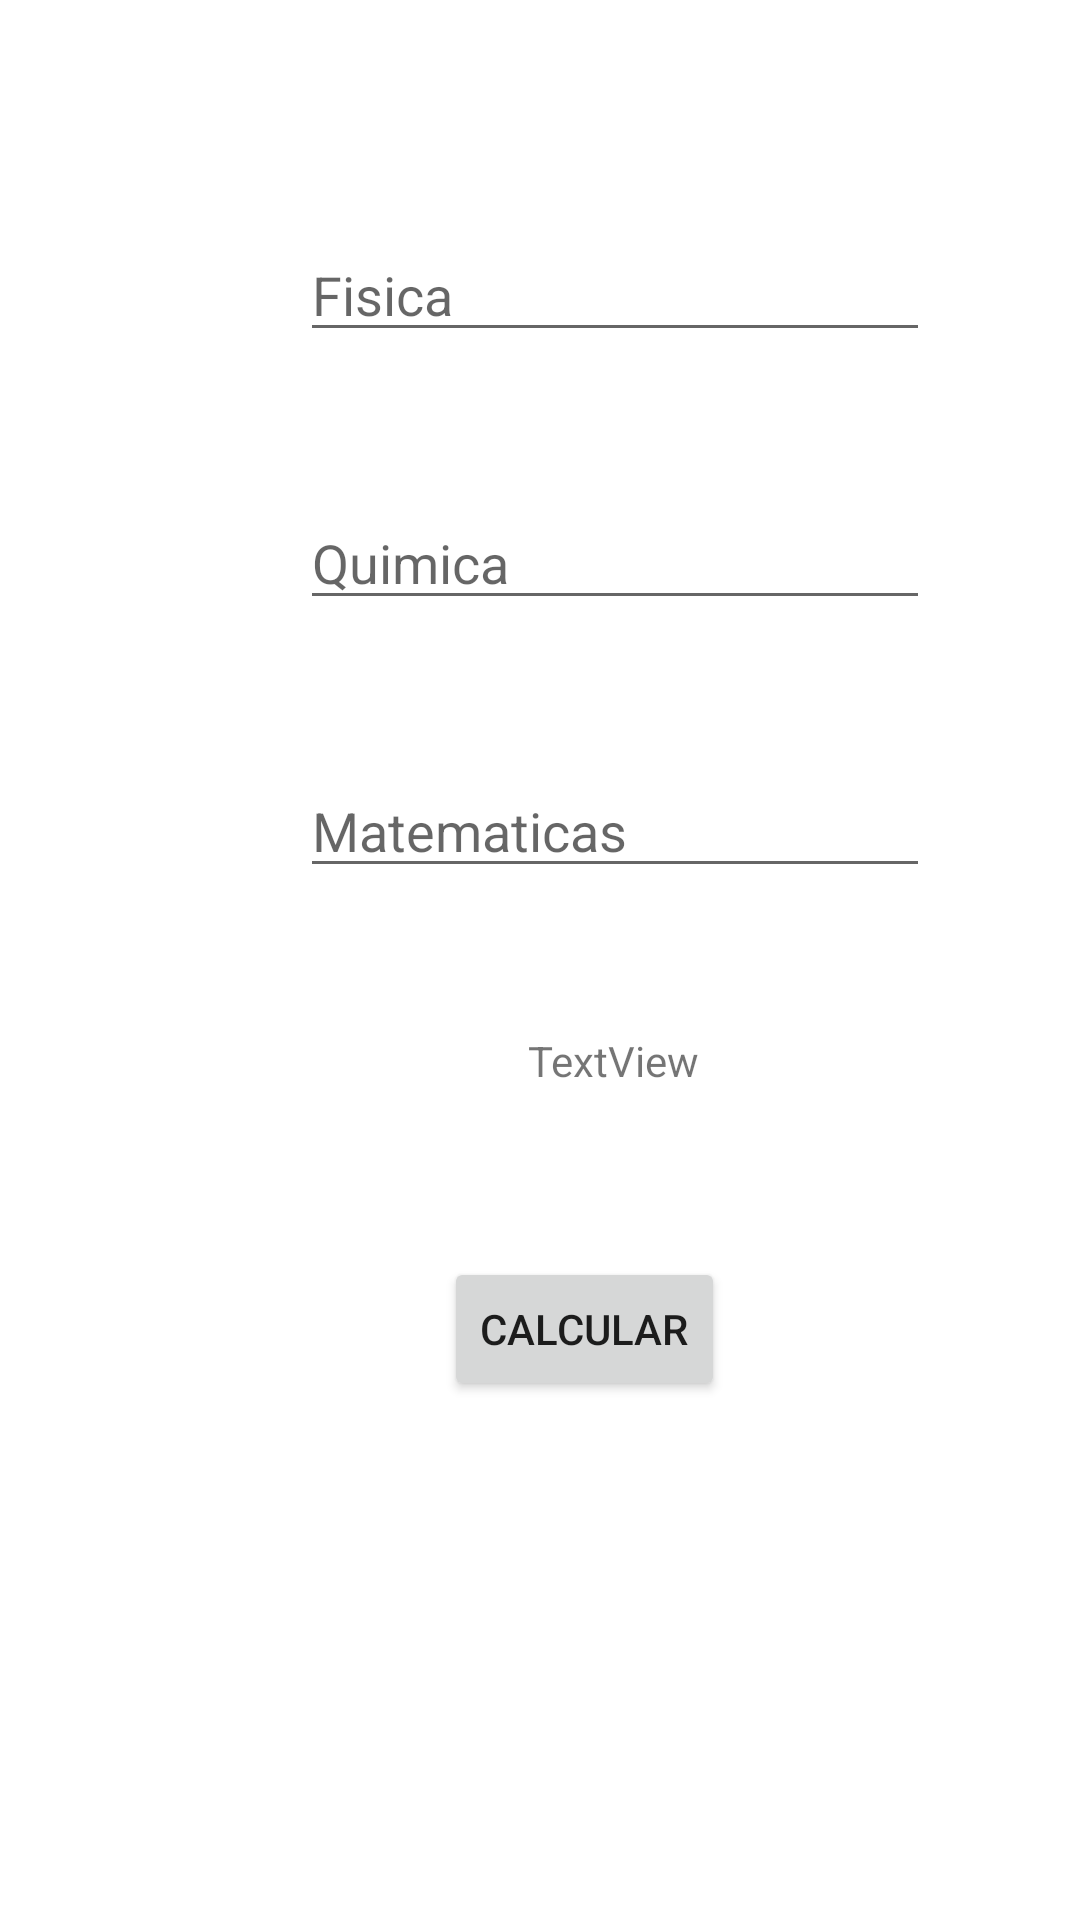

The Android layout XML behind this screen, and the referenced resources:
<!-- AndroidManifest.xml: application theme Theme.MyFirstLearningApp -->
<!-- res/layout/activity_screen_calculator.xml -->
<?xml version="1.0" encoding="utf-8"?>
<androidx.constraintlayout.widget.ConstraintLayout xmlns:android="http://schemas.android.com/apk/res/android"
    xmlns:app="http://schemas.android.com/apk/res-auto"
    xmlns:tools="http://schemas.android.com/tools"
    android:layout_width="match_parent"
    android:layout_height="match_parent"

    tools:context=".screen_calculator">

    <EditText
        android:id="@+id/editTextNumberFis"
        android:layout_width="wrap_content"
        android:layout_height="wrap_content"
        android:layout_marginStart="100dp"
        android:layout_marginTop="76dp"
        android:ems="10"
        android:hint="@string/string_textField_fis"
        android:inputType="number"
        app:layout_constraintStart_toStartOf="parent"
        app:layout_constraintTop_toTopOf="parent" />

    <EditText
        android:id="@+id/editTextNumberQuim"
        android:layout_width="wrap_content"
        android:layout_height="wrap_content"
        android:layout_marginStart="100dp"
        android:layout_marginTop="48dp"
        android:ems="10"
        android:hint="@string/string_textField_quim"
        android:inputType="number"
        app:layout_constraintStart_toStartOf="parent"
        app:layout_constraintTop_toBottomOf="@+id/editTextNumberFis" />

    <EditText
        android:id="@+id/editTextNumberMat"
        android:layout_width="wrap_content"
        android:layout_height="wrap_content"
        android:layout_marginStart="100dp"
        android:layout_marginTop="48dp"
        android:ems="10"
        android:hint="@string/string_textField_mat"
        android:inputType="number"
        app:layout_constraintStart_toStartOf="parent"
        app:layout_constraintTop_toBottomOf="@+id/editTextNumberQuim" />

    <TextView
        android:id="@+id/textViewNota"
        android:layout_width="wrap_content"
        android:layout_height="wrap_content"
        android:layout_marginStart="176dp"
        android:layout_marginTop="48dp"
        android:text="TextView"
        app:layout_constraintStart_toStartOf="parent"
        app:layout_constraintTop_toBottomOf="@+id/editTextNumberMat"
        tools:text="@string/string_textView_result" />

    <Button
        android:id="@+id/buttonCalcularNota"
        android:layout_width="wrap_content"
        android:layout_height="wrap_content"
        android:layout_marginStart="148dp"
        android:layout_marginTop="56dp"
        android:onClick="calculateGrade"
        android:text="@string/string_button_calculate"
        app:layout_constraintStart_toStartOf="parent"
        app:layout_constraintTop_toBottomOf="@+id/textViewNota" />
</androidx.constraintlayout.widget.ConstraintLayout>
<!-- resources referenced by this layout -->
<resources>
  <string name="string_button_calculate">Calcular</string>
  <string name="string_textField_fis">Fisica</string>
  <string name="string_textField_mat">Matematicas</string>
  <string name="string_textField_quim">Quimica</string>
  <string name="string_textView_result">Nota: ?</string>
  <style name="Theme.MyFirstLearningApp" parent="Theme.MaterialComponents.DayNight.DarkActionBar">
          
          <item name="colorPrimary">@color/purple_500</item>
          <item name="colorPrimaryVariant">@color/purple_700</item>
          <item name="colorOnPrimary">@color/white</item>
          
          <item name="colorSecondary">@color/teal_200</item>
          <item name="colorSecondaryVariant">@color/teal_700</item>
          <item name="colorOnSecondary">@color/black</item>
          
          <item name="android:statusBarColor" tools:targetApi="l">?attr/colorPrimaryVariant</item>
          
      </style>
  <color name="purple_500">#FF6200EE</color>
  <color name="purple_700">#FF3700B3</color>
  <color name="white">#FFFFFFFF</color>
  <color name="teal_200">#FF03DAC5</color>
  <color name="teal_700">#FF018786</color>
  <color name="black">#FF000000</color>
</resources>
